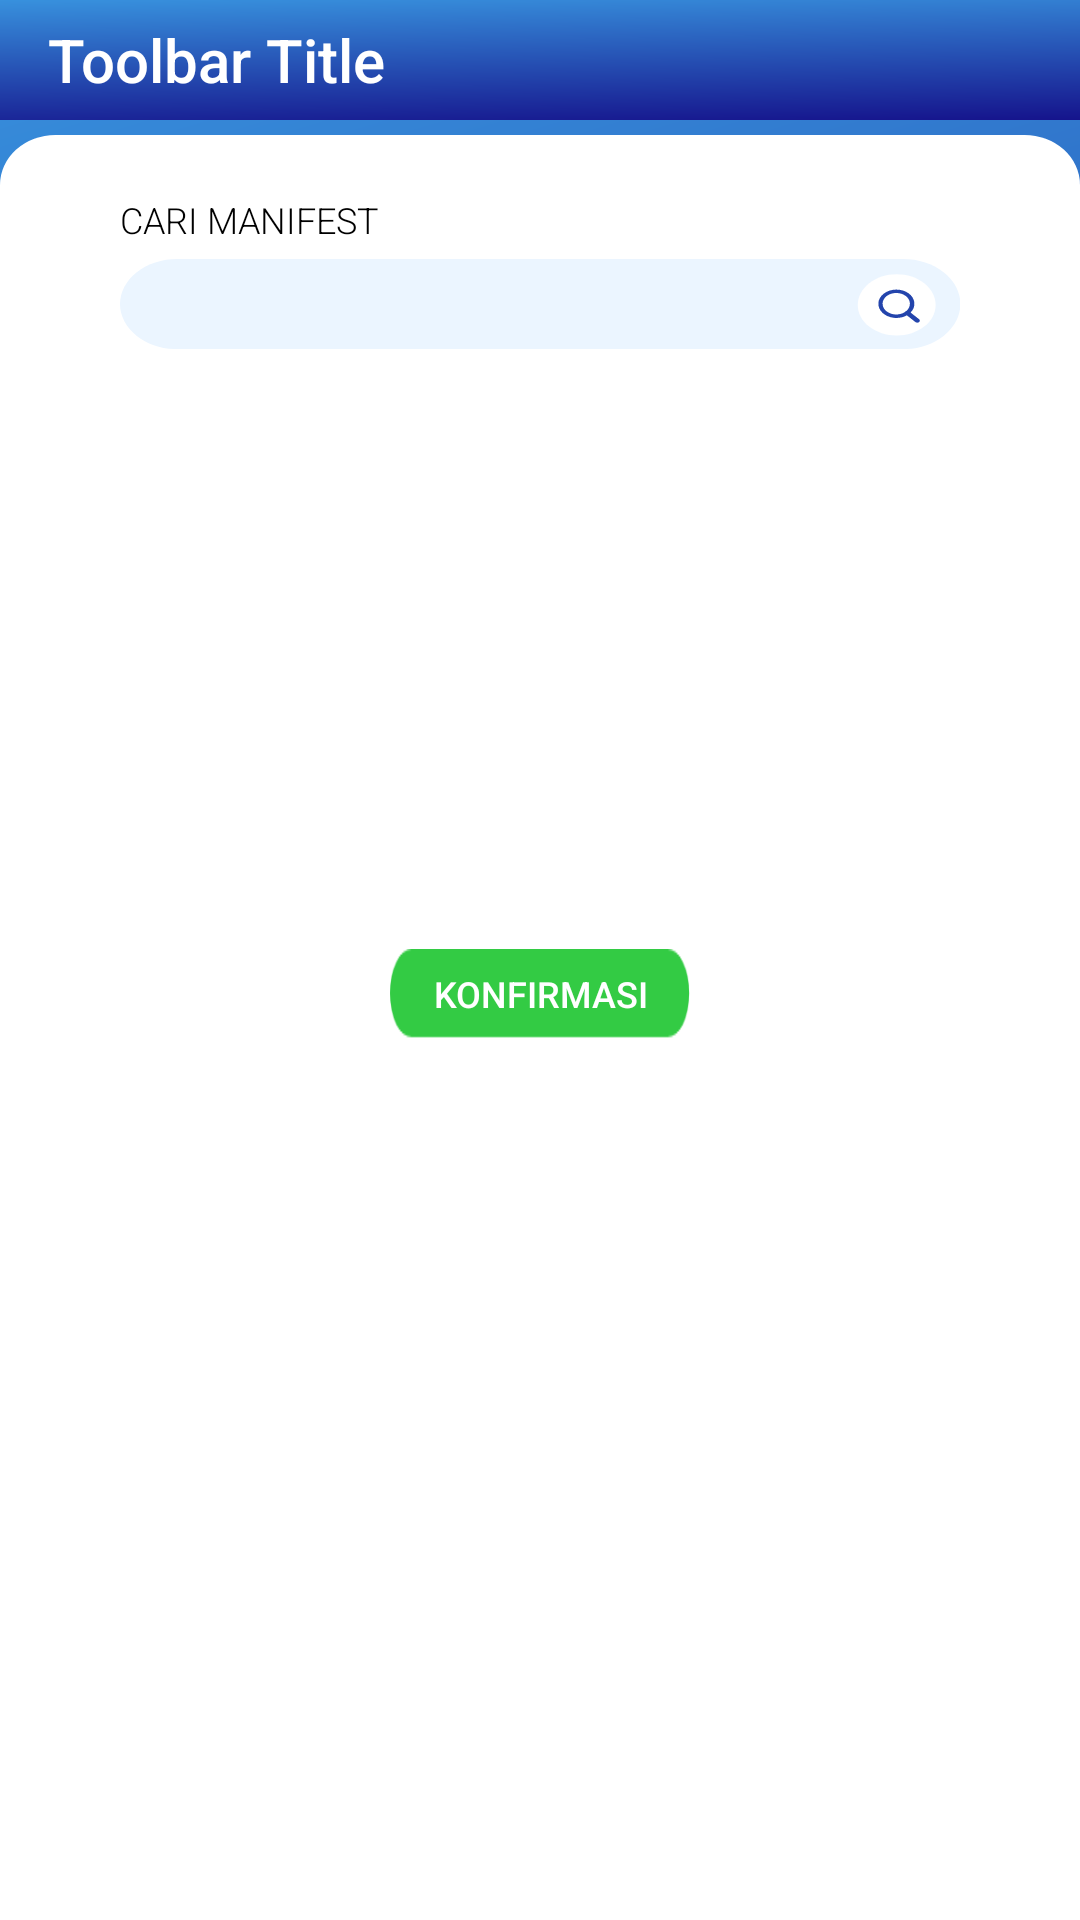

Layout XML and referenced resources for this Android screen:
<!-- AndroidManifest.xml: application theme AppTheme -->
<!-- res/layout/activity_search_manifest.xml -->
<?xml version="1.0" encoding="utf-8"?>
<RelativeLayout xmlns:android="http://schemas.android.com/apk/res/android"
    xmlns:tools="http://schemas.android.com/tools"
    android:layout_width="match_parent"
    android:layout_height="match_parent"
    android:animateLayoutChanges="true"
    android:background="@drawable/login_background"
    tools:context=".activity.SearchManifestActivity">

    <include
        android:id="@+id/toolbarSearchManifest"
        layout="@layout/toolbar"
        android:layout_width="match_parent"
        android:layout_height="40dp"
        android:layout_marginBottom="20dp" />

    <RelativeLayout
        android:layout_width="wrap_content"
        android:layout_height="wrap_content"
        android:layout_marginLeft="0dp"
        android:layout_marginTop="45dp"
        android:layout_marginRight="0dp"
        android:background="@drawable/manifest_innerbox">

        <RelativeLayout
            android:id="@+id/relay1"
            android:layout_width="wrap_content"
            android:layout_height="wrap_content"
            android:layout_below="@+id/imgView_logo"
            android:layout_marginLeft="40dp"
            android:layout_marginRight="40dp">

            <LinearLayout
                android:id="@+id/linearLayer1"
                android:layout_width="match_parent"
                android:layout_height="wrap_content"
                android:layout_below="@+id/tv_login"
                android:orientation="vertical">

            </LinearLayout>

            <ScrollView
                android:layout_width="match_parent"
                android:layout_height="match_parent"
                android:orientation="vertical">

            <LinearLayout
                android:layout_width="match_parent"
                android:layout_height="wrap_content"
                android:layout_marginTop="20dp"
                android:orientation="vertical">

                <TextView
                    android:layout_width="wrap_content"
                    android:layout_height="wrap_content"
                    android:fontFamily="sans-serif-light"
                    android:text="@string/providedServiceNumberLabel"
                    android:textAllCaps="true"
                    android:textColor="@color/black"
                    android:textSize="12sp" />

                <EditText
                    android:id="@+id/searchServiceNumber"
                    android:layout_width="match_parent"
                    android:layout_height="30dp"
                    android:layout_marginTop="5dp"
                    android:background="@drawable/manifest_search"
                    android:fontFamily="sans-serif-light"
                    android:inputType="text"
                    android:paddingLeft="15dp"
                    android:paddingRight="15dp"
                    android:textColor="@color/black"
                    android:textSize="15sp"
                    android:textCursorDrawable="@null"/>

                <LinearLayout
                    android:layout_width="match_parent"
                    android:layout_height="200dp">

                    <androidx.recyclerview.widget.RecyclerView
                        android:id="@+id/recyclerViewManifest"
                        android:layout_width="match_parent"
                        android:layout_height="113dp"
                        android:scrollbars="vertical" />

                </LinearLayout>

                <RelativeLayout
                    android:layout_width="match_parent"
                    android:layout_height="wrap_content"
                    android:layout_marginBottom="10dp">

                    <Button
                        android:id="@+id/btnConfirmSearchManifest"
                        android:layout_width="100dp"
                        android:layout_height="30dp"
                        android:layout_alignParentBottom="true"
                        android:layout_centerHorizontal="true"
                        android:background="@drawable/button_login_konfirmasi"
                        android:fontFamily="sans-serif-medium"
                        android:text="@string/btnConfirm"
                        android:textAllCaps="false"
                        android:textColor="@color/colorAccent"
                        android:textSize="12sp" />
                </RelativeLayout>
            </LinearLayout>
            </ScrollView>

        </RelativeLayout>

    </RelativeLayout>

</RelativeLayout>
<!-- res/layout/toolbar.xml (included above) -->
<?xml version="1.0" encoding="utf-8"?>
<androidx.appcompat.widget.Toolbar xmlns:android="http://schemas.android.com/apk/res/android"
    xmlns:app="http://schemas.android.com/apk/res-auto"
    android:layout_width="match_parent"
    android:layout_height="40dp"
    android:background="@drawable/login_background"
    android:elevation="4dp"
    android:orientation="vertical"
    app:title="Toolbar Title"
    app:titleTextColor="@color/white">

</androidx.appcompat.widget.Toolbar>
<!-- resources referenced by this layout -->
<resources>
  <color name="colorAccent">#FFFFFF</color>
  <color name="white">#FFFFFF</color>
  <!-- drawable button_login_konfirmasi: jpeg bitmap (drawable-v24, 1634 bytes) -->
  <!-- drawable login_background (drawable) -->
  <vector xmlns:android="http://schemas.android.com/apk/res/android" xmlns:aapt="http://schemas.android.com/aapt"
      android:viewportWidth="390"
      android:viewportHeight="812"
      android:width="390dp"
      android:height="812dp">
      <path
          android:pathData="M0 0H390V812H0V0Z">
          <aapt:attr
              name="android:fillColor">
              <gradient
                  android:startX="77.61"
                  android:startY="-37.352"
                  android:endX="390"
                  android:endY="846.104"
                  android:tileMode="clamp">
                  <item
                      android:color="#3892DE"
                      android:offset="0" />
                  <item
                      android:color="#140F89"
                      android:offset="1" />
              </gradient>
          </aapt:attr>
      </path>
  </vector>
  <!-- drawable manifest_innerbox (drawable) -->
  <?xml version="1.0" encoding="utf-8"?>
  <vector xmlns:android="http://schemas.android.com/apk/res/android"
      android:width="390dp"
      android:height="716dp"
      android:viewportWidth="390"
      android:viewportHeight="716">
  
      <path
          android:name="Rectangle_21"
          android:fillColor="#fff"
          android:pathData="M20,0H370a20,20,0,0,1,20,20V716a0,0,0,0,1,0,0H0a0,0,0,0,1,0,0V20A20,20,0,0,1,20,0Z" />
  </vector>
  <!-- drawable manifest_search: vector/xml drawable (drawable, 2576 chars, omitted) -->
  <string name="btnConfirm">KONFIRMASI</string>
  <string name="providedServiceNumberLabel">CARI MANIFEST</string>
  <style name="AppTheme" parent="Theme.AppCompat.Light.DarkActionBar">
          
          <item name="windowActionBar">false</item>
          <item name="windowNoTitle">true</item>
          <item name="colorPrimary">@color/colorPrimary</item>
          <item name="colorPrimaryDark">@color/colorPrimaryDark</item>
          <item name="colorAccent">@color/colorAccent</item>
      </style>
  <color name="colorPrimary">#23A7D8</color>
  <color name="colorPrimaryDark">#23A7D8</color>
  <!-- not gathered from this repository: default colours our renderer supplied (Android Studio template values) -->
  <color name="black">#FF000000</color>
</resources>
